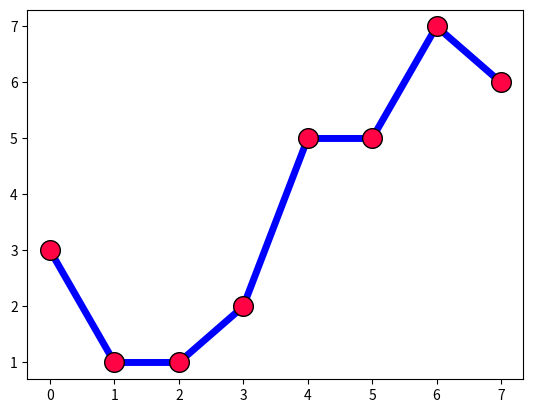
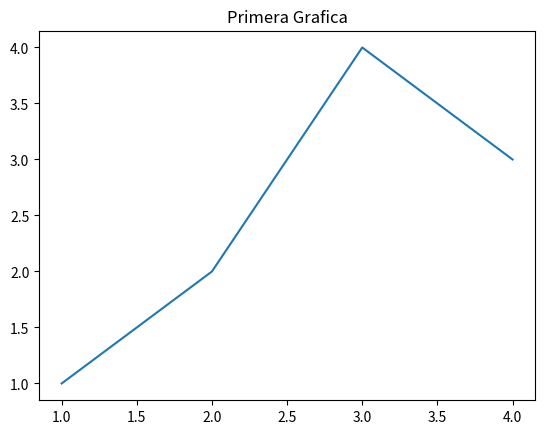
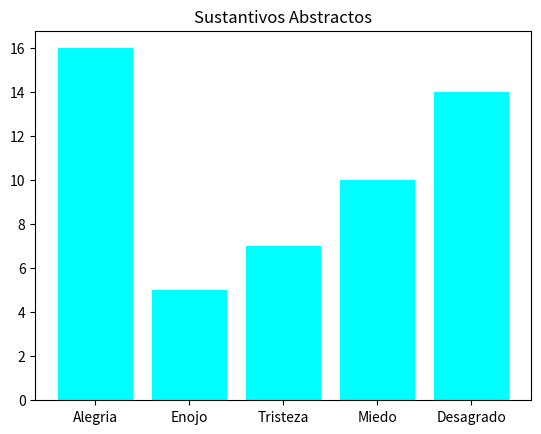

Write the Python code that produced these figures, in order.

# Librerias

import matplotlib.pyplot as plt
import numpy as np

# Datos para graficar

x = np.arange(8)
y = [3, 1, 1, 2, 5, 5, 7, 6]

def diagrama_de_barras():

	# Grafica

	fig, grafica = plt.subplots()

	sentimietos = ["Alegria", "Enojo", "Tristeza", "Miedo", "Desagrado"]
	cantidad = [16, 5, 7, 10, 14]

	# Barra

	plt.title("Sustantivos Abstractos")
	grafica.bar(sentimietos, cantidad, color = "aqua")

# Circulos

plt.scatter(x, y, s = 200, color = "#ff0345", edgecolor = ("k"))

# Lineas

plt.plot(x, y, c = "b", linewidth = 5, zorder = 0)

# Grafica 2

fig, grafica = plt.subplots()

grafica.plot([1, 2, 3, 4], [1, 2, 4, 3])
plt.title("Primera Grafica")

diagrama_de_barras()

plt.show()